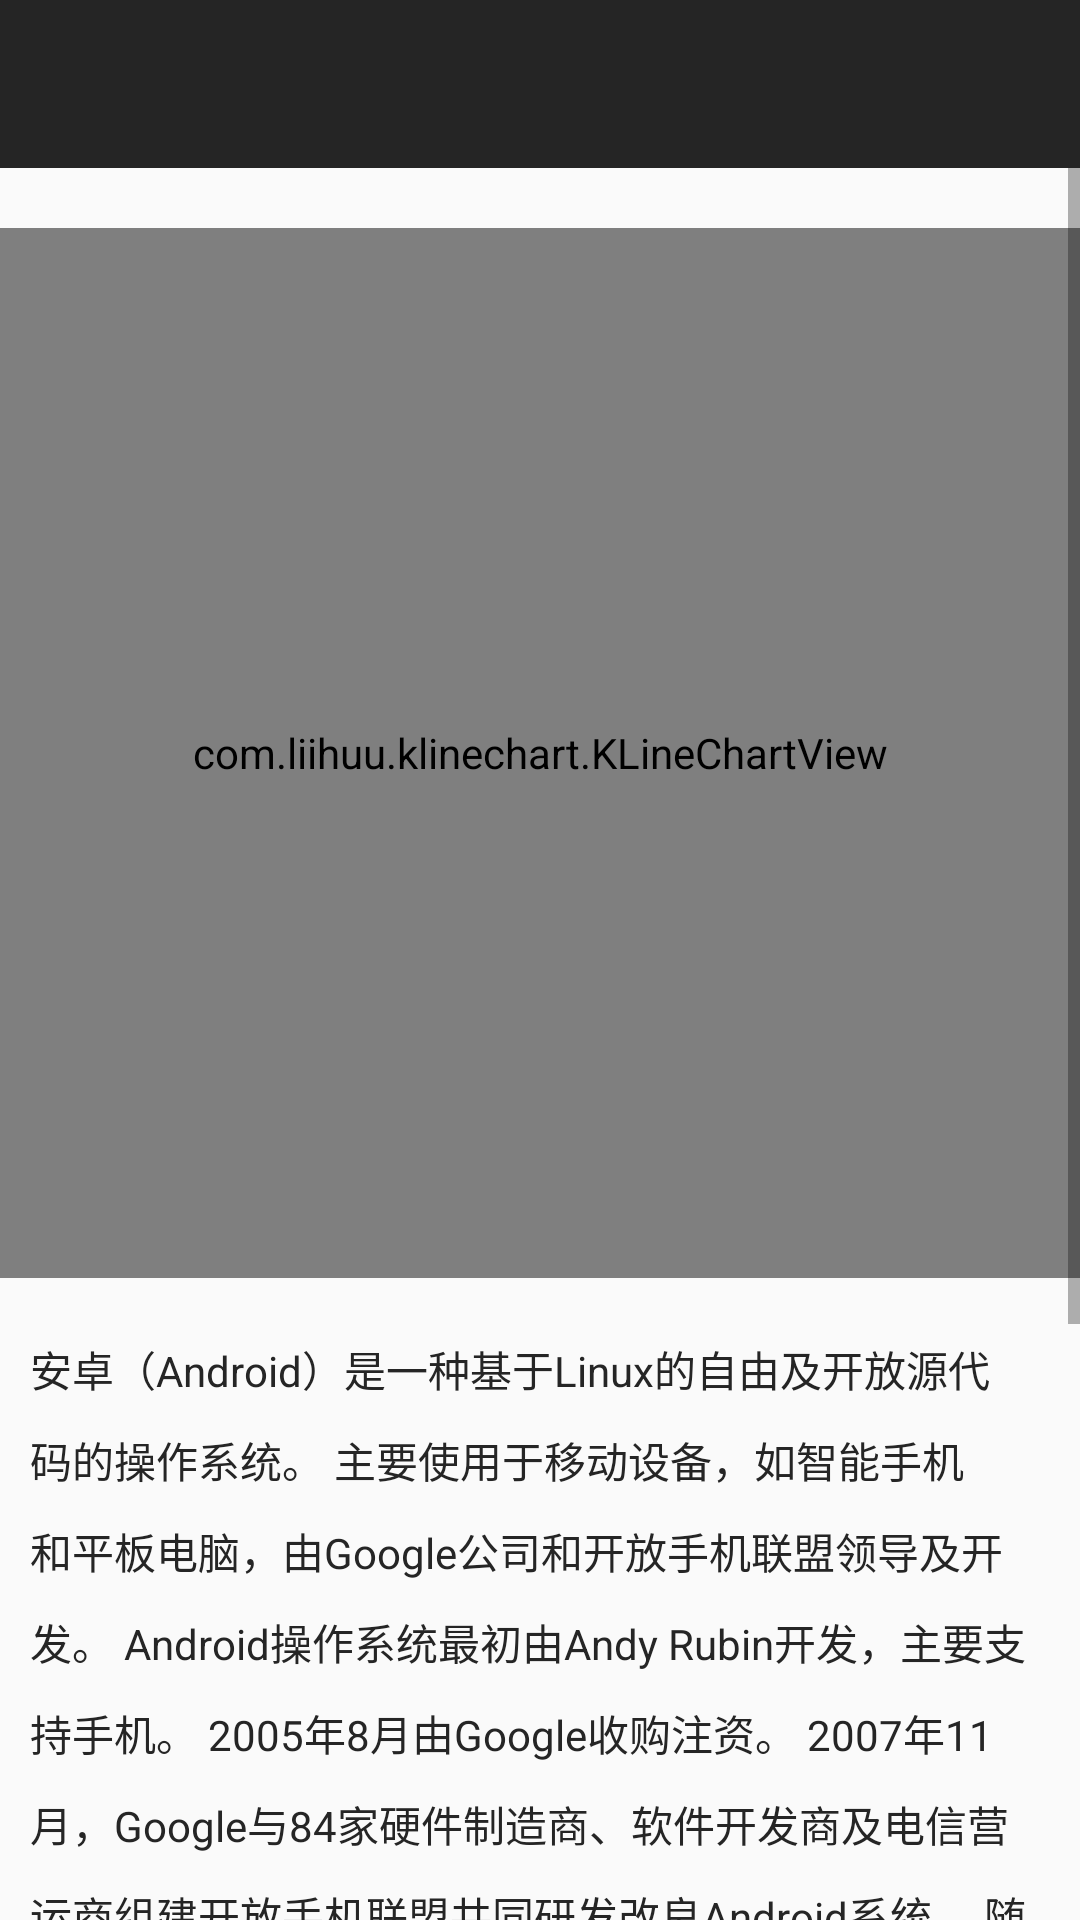

Reconstruct the res/layout file that produces this screen, plus the resources it refers to.
<!-- AndroidManifest.xml: application theme AppTheme.NoActionBar -->
<!-- res/layout/activity_scrolling.xml -->
<?xml version="1.0" encoding="utf-8"?>
<LinearLayout
	xmlns:android="http://schemas.android.com/apk/res/android"
	android:orientation="vertical"
	android:layout_width="match_parent"
	android:layout_height="match_parent"
	android:fitsSystemWindows="true">

	<include layout="@layout/app_bar_layout"/>

	<ScrollView
		android:layout_width="match_parent"
		android:layout_height="match_parent">
		<LinearLayout
			android:layout_width="match_parent"
			android:layout_height="wrap_content"
			android:orientation="vertical">
			<include layout="@layout/kline_layout"/>
			<TextView
				android:layout_width="match_parent"
				android:layout_height="wrap_content"
				android:paddingLeft="10dp"
				android:paddingRight="10dp"
				android:lineSpacingExtra="10dp"
				android:paddingBottom="20dp"
				android:textSize="14sp"
				android:textColor="@color/colorPrimary"
				android:text="@string/text_large"/>
		</LinearLayout>

	</ScrollView>

</LinearLayout>
<!-- res/layout/app_bar_layout.xml (included above) -->
<?xml version="1.0" encoding="utf-8"?>
<com.google.android.material.appbar.AppBarLayout
	xmlns:android="http://schemas.android.com/apk/res/android"
	xmlns:app="http://schemas.android.com/apk/res-auto"
	android:id="@+id/appbar"
	android:layout_height="wrap_content"
	android:layout_width="match_parent"
	android:theme="@style/AppTheme.NoActionBar.AppBarOverlay">

	<androidx.appcompat.widget.Toolbar
		android:id="@+id/toolbar"
		android:layout_width="match_parent"
		android:layout_height="?attr/actionBarSize"
		android:background="?attr/colorPrimary"
		app:popupTheme="@style/AppTheme.NoActionBar.PopupOverlay" />

</com.google.android.material.appbar.AppBarLayout>
<!-- res/layout/kline_layout.xml (included above) -->
<?xml version="1.0" encoding="utf-8"?>
<com.liihuu.klinechart.KLineChartView
	android:id="@+id/k_line_chart"
	xmlns:android="http://schemas.android.com/apk/res/android"
	android:layout_width="match_parent"
	android:layout_height="350dp"
	android:layout_marginTop="20dp"
	android:layout_marginBottom="20dp"/>
<!-- resources referenced by this layout -->
<resources>
  <color name="colorPrimary">#252525</color>
  <string name="text_large">
  		安卓（Android）是一种基于Linux的自由及开放源代码的操作系统。
  		主要使用于移动设备，如智能手机和平板电脑，由Google公司和开放手机联盟领导及开发。
  		Android操作系统最初由Andy Rubin开发，主要支持手机。
  		2005年8月由Google收购注资。
  		2007年11月，Google与84家硬件制造商、软件开发商及电信营运商组建开放手机联盟共同研发改良Android系统。
  		随后Google以Apache开源许可证的授权方式，发布了Android的源代码。第一部Android智能手机发布于2008年10月。
  		Android逐渐扩展到平板电脑及其他领域上，如电视、数码相机、游戏机、智能手表等。2011年第一季度，
  		Android在全球的市场份额首次超过塞班系统，跃居全球第一。
  		2013年的第四季度，Android平台手机的全球市场份额已经达到78.1%。
  		2013年09月24日谷歌开发的操作系统Android在迎来了5岁生日，全世界采用这款系统的设备数量已经达到10亿台。
  	</string>
  <style name="AppTheme.NoActionBar.AppBarOverlay" parent="ThemeOverlay.AppCompat.Dark.ActionBar" />
  <style name="AppTheme.NoActionBar.PopupOverlay" parent="ThemeOverlay.AppCompat.Light" />
  <style name="AppTheme.NoActionBar">
  		<item name="windowActionBar">false</item>
  		<item name="windowNoTitle">true</item>
  	</style>
</resources>
